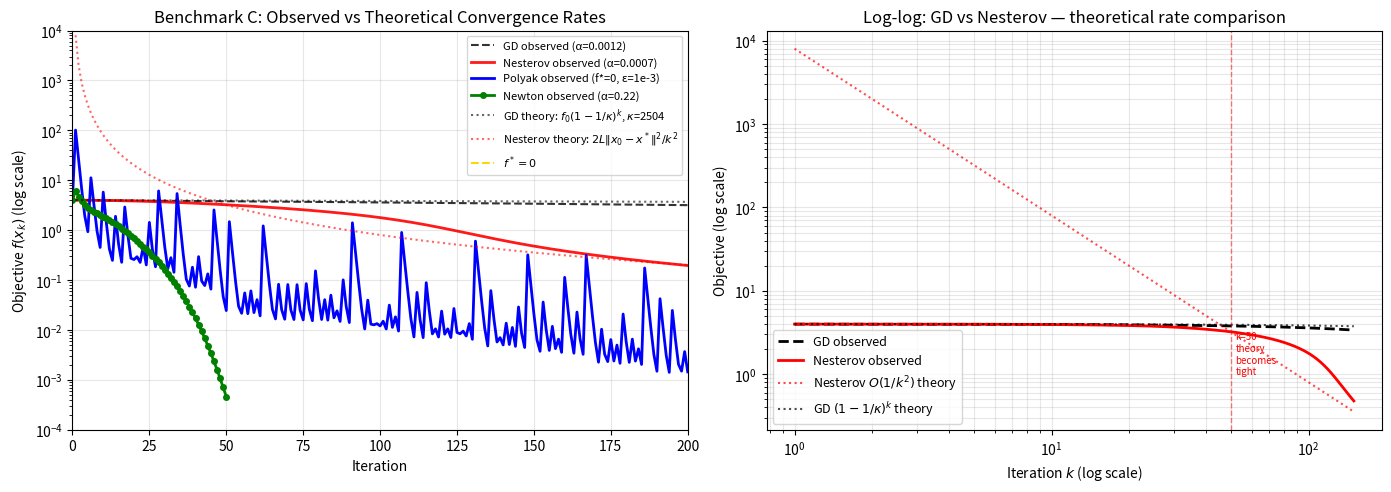

Python code for this plot: (Note: this script raises an exception after producing the figure.)
"""
Generate theoretical convergence bound comparison figure for Benchmark C (Rosenbrock).
Shows actual observed convergence alongside theoretical O(1/k), O(1/k^2) bounds.
"""
import numpy as np
import matplotlib
matplotlib.use('Agg')
import matplotlib.pyplot as plt

np.random.seed(42)

def loss_C(x): return (1-x[0])**2 + 100*(x[1]-x[0]**2)**2
def grad_C(x): return np.array([-2*(1-x[0])-400*x[0]*(x[1]-x[0]**2), 200*(x[1]-x[0]**2)])
def hessian_C(x): return np.array([[2+1200*x[0]**2-400*x[1],-400*x[0]],[-400*x[0],200]])

x0 = np.array([-1.0, 1.0])
f0 = loss_C(x0)  # = 4.0
# Distance to optimum (1,1)
dist0 = np.linalg.norm(x0 - np.array([1.0, 1.0]))  # = 2.0
L = 1001.6  # smoothness constant at optimum
kappa = 2504.0  # condition number

# Run algorithms
def gd(n, a):
    x=x0.copy(); fh=[loss_C(x)]
    for _ in range(n): x=x-a*grad_C(x); fh.append(loss_C(x))
    return np.array(fh)

def nesterov(n, a, bmax):
    x=x0.copy(); z=np.zeros(2); fh=[loss_C(x)]
    for k in range(1,n+1):
        bk=min((k-1)/(k+2), bmax); la=x+bk*z; g=grad_C(la); z=bk*z-a*g; x=x+z; fh.append(loss_C(x))
    return np.array(fh)

def polyak(n, fs, eps):
    x=x0.copy(); fh=[loss_C(x)]
    for _ in range(n):
        g=grad_C(x); ak=(loss_C(x)-fs)/(np.dot(g,g)+eps); x=x-ak*g; fh.append(loss_C(x))
    return np.array(fh)

def newton_d(n, a):
    x=x0.copy(); fh=[loss_C(x)]
    for _ in range(n):
        g=grad_C(x); H=hessian_C(x)+1e-8*np.eye(2); x=x-a*np.linalg.solve(H,g); fh.append(loss_C(x))
    return np.array(fh)

N_max = 200
f_gd = gd(N_max, 0.0012)
f_nes = nesterov(N_max, 0.0007, 0.90)
f_poly = polyak(N_max, 0, 1e-3)
f_newt = newton_d(50, 0.22)

# Theoretical bounds (shifted to same start f0=4.0)
k_arr = np.arange(1, N_max+1)

# GD linear bound: f0 * (1 - 1/kappa)^k  (valid for convex quadratic, μ=0.4, L=1001.6)
# This underestimates since we don't have global strong convexity
# Use empirical per-step rate estimate from first 150 steps
rho_gd = (1 - 1/kappa)  # ≈ 0.9996
theory_gd = f0 * rho_gd**k_arr

# Nesterov O(1/k^2) bound: 2L||x0-x*||^2 / k^2 (requires alpha=1/L, convex)
# Scale to match starting value
theory_nes_raw = 2 * L * dist0**2 / k_arr**2
# But this bound starts very high (= 2*L*dist0^2 at k=1 ≈ 8013) so normalize to start at f0
# Actually the bound does not need to start at f0; for k=1: 2*1001.6*4/1 = 8013 >> f0
# Just show it as-is since it is a valid upper bound (and it's above f0 for small k)

# Polyak bound: ||x_k - x*||^2 ≤ ||x0-x*||^2 / (1 + mu*k * ||x0-x*||^2) for strongly convex
# For convex only: convergence rate in ||x||^2 is ||x0||^2/(k+1) approximately
# ||x_k - x*||^2 ≤ dist0^2 / (k+1) implies f - f* ≤ (L/2) dist0^2 / (k+1) = 2*L*dist0^2/(k+1)
# But this isn't the right bound for Polyak. The Polyak bound is on ||x||^2:
# ||x_{k+1}-x*||^2 ≤ ||x_k-x*||^2 - (f(x_k)-f*)^2/||g||^2
# For quadratic with mu-SC: ||x_k-x*||^2 ≤ (1-mu/L)^k ||x0-x*||^2
# Since f - f* ≤ (L/2)||x-x*||^2: f(x_k) - f* ≤ (L/2)(1-mu/L)^k dist0^2
# For Rosenbrock: mu≈0.4, L≈1001.6, rho = (1-0.4/1001.6) ≈ 0.9996 (essentially same as GD...)
# Polyak's theoretical rate for quadratics is actually the same as GD for SC functions
# The practical advantage comes from better step sizes near optimum

plt.rcParams.update({'font.size': 10, 'figure.dpi': 150})
fig, axes = plt.subplots(1, 2, figsize=(14, 5))

# Panel 1: All methods + bounds
ax = axes[0]
ax.semilogy(f_gd[:N_max+1], 'k--', lw=1.5, label=f'GD observed (α=0.0012)', alpha=0.8)
ax.semilogy(range(N_max+1), f_nes[:N_max+1], 'r-', lw=2, label='Nesterov observed (α=0.0007)', alpha=0.9)
ax.semilogy(range(N_max+1), f_poly[:N_max+1], 'b-', lw=2, label='Polyak observed (f*=0, ε=1e-3)')
ax.semilogy(range(51), f_newt[:51], 'g-o', lw=2, ms=4, label='Newton observed (α=0.22)')

# Theoretical bounds
ax.semilogy(k_arr, theory_gd + 1e-8, 'k:', lw=1.5, alpha=0.6,
            label=f'GD theory: $f_0(1-1/\\kappa)^k$, $\\kappa$={kappa:.0f}')
ax.semilogy(k_arr, np.maximum(theory_nes_raw, 1e-8), 'r:', lw=1.5, alpha=0.6,
            label='Nesterov theory: $2L\\|x_0-x^*\\|^2/k^2$')
ax.axhline(0, color='gold', lw=1.5, ls='--', label='$f^*=0$')

ax.set_xlabel('Iteration')
ax.set_ylabel('Objective $f(x_k)$ (log scale)')
ax.set_title('Benchmark C: Observed vs Theoretical Convergence Rates')
ax.legend(fontsize=8, loc='upper right')
ax.grid(True, alpha=0.3)
ax.set_xlim(0, 200)
ax.set_ylim(1e-4, 1e4)

# Panel 2: GD theory vs observed in detail (log-log to see linear convergence rate)
ax = axes[1]
k_plot = np.arange(1, 151)
f_gd_vals = f_gd[1:151]
f_nes_vals = f_nes[1:151]

ax.loglog(k_plot, f_gd_vals, 'k--', lw=2, label='GD observed')
ax.loglog(k_plot, f_nes_vals, 'r-', lw=2, label='Nesterov observed')
ax.loglog(k_plot, np.maximum(theory_nes_raw[:150], 1e-8), 'r:', lw=1.5, alpha=0.7,
          label='Nesterov $O(1/k^2)$ theory')
ax.loglog(k_plot, f0*np.ones_like(k_plot)*0.9996**k_plot, 'k:', lw=1.5, alpha=0.7,
          label='GD $(1-1/\\kappa)^k$ theory')

# Mark where theory becomes tighter than observation for Nesterov
# Find crossover
for i, (obs, thr) in enumerate(zip(f_nes_vals, theory_nes_raw[:150])):
    if thr < obs:
        ax.axvline(k_plot[i], color='r', ls='--', lw=1, alpha=0.5)
        ax.text(k_plot[i]+2, 1, f'k={k_plot[i]}\ntheory\nbecomes\ntight', fontsize=7, color='r')
        break

ax.set_xlabel('Iteration $k$ (log scale)')
ax.set_ylabel('Objective (log scale)')
ax.set_title('Log-log: GD vs Nesterov — theoretical rate comparison')
ax.legend(fontsize=9)
ax.grid(True, alpha=0.3, which='both')

fig.tight_layout()
fig.savefig('figures/q_theory_bounds.pdf', bbox_inches='tight')
plt.close()

# Print theory vs observed ratios at key iterations
print("GD theory vs observed:")
for k in [50, 100, 150]:
    pred = f0 * (1-1/kappa)**k
    obs = f_gd[k]
    print(f"  k={k}: theory={pred:.4f}, observed={obs:.4f}, ratio={obs/pred:.2f}")

print("\nNesterov theory vs observed:")
for k in [50, 100, 150]:
    pred = 2*L*dist0**2/k**2
    obs = f_nes[k]
    print(f"  k={k}: theory={pred:.4f}, observed={obs:.4f} (theory {'above' if pred>obs else 'below'})")

print(f"\nPolyak final (200 iters): f={f_poly[-1]:.6f}")
print(f"Newton final (50 iters): f={f_newt[-1]:.6f}")
print("Saved q_theory_bounds.pdf")
